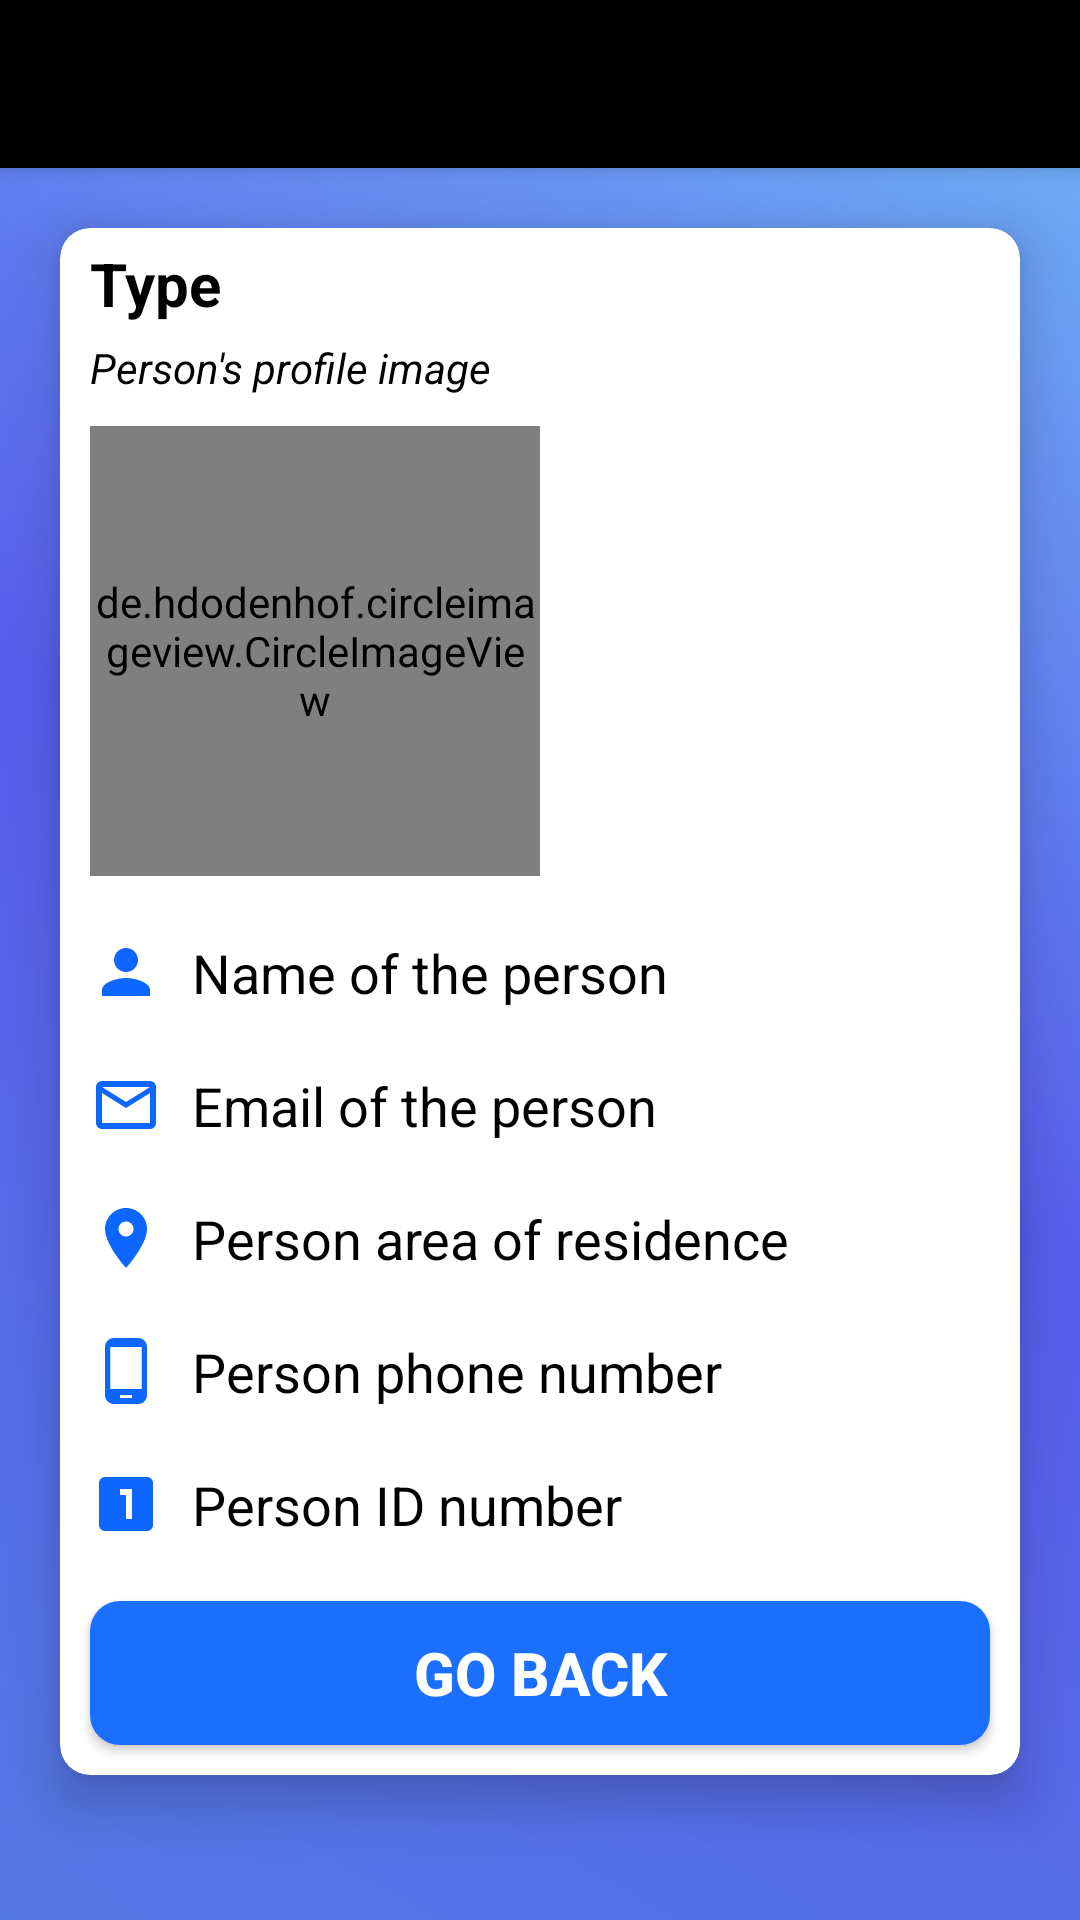

Write the Android layout XML for this screen, with the resource values it uses.
<!-- AndroidManifest.xml: application theme Theme.ECommerceApp -->
<!-- res/layout/activity_user_details.xml -->
<?xml version="1.0" encoding="utf-8"?>
<LinearLayout xmlns:android="http://schemas.android.com/apk/res/android"
    xmlns:app="http://schemas.android.com/apk/res-auto"
    xmlns:tools="http://schemas.android.com/tools"
    android:layout_width="match_parent"
    android:layout_height="match_parent"
    android:orientation="vertical"
    android:background="@drawable/background_design1"
    tools:context=".Activities.UserDetailsActivity">

    <androidx.appcompat.widget.Toolbar
        android:layout_width="match_parent"
        android:layout_height="?attr/actionBarSize"
        android:background="#000"
        android:id="@+id/settingsToolbar"
        android:theme="@style/ThemeOverlay.AppCompat.Dark.ActionBar"
        app:popupTheme="@style/ThemeOverlay.AppCompat.Light"
        android:elevation="4dp">
    </androidx.appcompat.widget.Toolbar>

    <androidx.cardview.widget.CardView
        android:layout_width="match_parent"
        android:layout_height="wrap_content"
        android:layout_marginTop="20dp"
        app:cardCornerRadius="10dp"
        android:layout_margin="20dp"
        app:cardElevation="10dp"
        android:elevation="10dp">

        <ScrollView
            android:layout_width="match_parent"
            android:layout_height="match_parent">
            <LinearLayout
                android:layout_width="match_parent"
                android:layout_height="wrap_content"
                android:orientation="vertical">


                <TextView
                    android:id="@+id/typeOfUser"
                    android:layout_width="match_parent"
                    android:layout_height="wrap_content"
                    android:text="Type"
                    android:textColor="#000"
                    android:textSize="20sp"
                    android:textStyle="bold"
                    android:layout_marginRight="10dp"
                    android:layout_marginLeft="10dp"
                    android:layout_marginTop="5dp"/>

                <TextView
                    android:layout_width="match_parent"
                    android:layout_height="wrap_content"
                    android:text="Person's profile image"
                    android:textColor="#000"
                    android:textStyle="italic"
                    android:layout_marginRight="10dp"
                    android:layout_marginLeft="10dp"
                    android:layout_marginTop="5dp"/>

                <de.hdodenhof.circleimageview.CircleImageView
                    android:layout_width="150dp"
                    android:layout_height="150dp"
                    android:src="@drawable/profile_image"
                    android:layout_margin="10dp"
                    android:id="@+id/profileImage"
                    />

                <TextView
                    android:id="@+id/fullName"
                    android:layout_width="match_parent"
                    android:layout_height="wrap_content"
                    android:text="Name of the person"
                    android:textColorHint="#000"
                    android:textColor="#000"
                    android:layout_margin="10dp"
                    android:layout_gravity="center_horizontal"
                    android:textSize="18sp"
                    android:drawableStart="@drawable/ic_profile"
                    android:drawablePadding="10dp"
                    />


                <TextView
                    android:id="@+id/email"
                    android:text="Email of the person"
                    android:layout_width="match_parent"
                    android:layout_height="wrap_content"
                    android:textColor="#000"
                    android:layout_margin="10dp"
                    android:layout_gravity="center_horizontal"
                    android:textSize="18sp"
                    android:drawableStart="@drawable/ic_mail"
                    android:drawablePadding="10dp"
                    />

                <TextView
                    android:id="@+id/areaofresidence"
                    android:layout_width="match_parent"
                    android:layout_height="wrap_content"
                    android:textColor="#000"
                    android:layout_margin="10dp"
                    android:layout_gravity="center_horizontal"
                    android:textSize="18sp"
                    android:text="Person area of residence"
                    android:drawableStart="@drawable/ic_location"
                    android:drawablePadding="10dp"
                    />


                <TextView
                    android:id="@+id/phonenumber"
                    android:layout_width="match_parent"
                    android:layout_height="wrap_content"
                    android:textColor="#000"
                    android:layout_margin="10dp"
                    android:layout_gravity="center_horizontal"
                    android:textSize="18sp"
                    android:text="Person phone number"
                    android:drawableStart="@drawable/ic_phone"
                    android:drawablePadding="10dp"
                    />
                <TextView
                    android:id="@+id/idnumber"
                    android:layout_width="match_parent"
                    android:layout_height="wrap_content"
                    android:textColor="#000"
                    android:layout_margin="10dp"
                    android:layout_gravity="center_horizontal"
                    android:textSize="18sp"
                    android:text="Person ID number"
                    android:drawableStart="@drawable/ic_number"
                    android:drawablePadding="10dp"/>


                <Button
                    android:id="@+id/backButton"
                    android:layout_width="match_parent"
                    android:layout_height="wrap_content"
                    android:text="GO BACK"
                    android:textAllCaps="false"
                    android:textStyle="bold"
                    android:layout_margin="10dp"
                    android:background="@drawable/buttons2"
                    android:textSize="20sp"
                    android:textColor="#ffffff"
                    />
            </LinearLayout>
        </ScrollView>
    </androidx.cardview.widget.CardView>

</LinearLayout>
<!-- resources referenced by this layout -->
<resources>
  <!-- drawable background_design1 (drawable) -->
  <?xml version="1.0" encoding="utf-8"?>
  <shape xmlns:android="http://schemas.android.com/apk/res/android">
  
      <gradient android:angle="45"
          android:startColor="#5579E4"
          android:centerColor="#565DEC"
          android:endColor="#72B5F6"
          ></gradient>
  </shape>
  <!-- drawable buttons2 (drawable) -->
  <?xml version="1.0" encoding="utf-8"?>
  <shape xmlns:android="http://schemas.android.com/apk/res/android">
  
      <solid
          android:color="#1B6FFF"
          ></solid>
      <corners
          android:radius="10dp"
          ></corners>
  
  </shape>
  <!-- drawable ic_location (drawable) -->
  <vector xmlns:android="http://schemas.android.com/apk/res/android"
      android:width="24dp"
      android:height="24dp"
      android:viewportWidth="24"
      android:viewportHeight="24"
      android:tint="#0d66fe">
    <path
        android:fillColor="#0d66fe"
        android:pathData="M12,2C8.13,2 5,5.13 5,9c0,5.25 7,13 7,13s7,-7.75 7,-13c0,-3.87 -3.13,-7 -7,-7zM12,11.5c-1.38,0 -2.5,-1.12 -2.5,-2.5s1.12,-2.5 2.5,-2.5 2.5,1.12 2.5,2.5 -1.12,2.5 -2.5,2.5z"/>
  </vector>
  <!-- drawable ic_mail (drawable) -->
  <vector xmlns:android="http://schemas.android.com/apk/res/android"
          android:width="24dp"
          android:height="24dp"
          android:viewportWidth="24.0"
          android:viewportHeight="24.0">
      <path
          android:fillColor="#0d66fe"
          android:pathData="M20,4L4,4c-1.1,0 -1.99,0.9 -1.99,2L2,18c0,1.1 0.9,2 2,2h16c1.1,0 2,-0.9 2,-2L22,6c0,-1.1 -0.9,-2 -2,-2zM20,18L4,18L4,8l8,5 8,-5v10zM12,11L4,6h16l-8,5z"/>
  </vector>
  <!-- drawable ic_number (drawable) -->
  <vector xmlns:android="http://schemas.android.com/apk/res/android"
      android:width="24dp"
      android:height="24dp"
      android:viewportWidth="24"
      android:viewportHeight="24"
      android:tint="#0d66fe">
    <path
        android:fillColor="#0d66fe"
        android:pathData="M19,3L5,3c-1.1,0 -2,0.9 -2,2v14c0,1.1 0.9,2 2,2h14c1.1,0 2,-0.9 2,-2L21,5c0,-1.1 -0.9,-2 -2,-2zM14,17h-2L12,9h-2L10,7h4v10z"/>
  </vector>
  <!-- drawable ic_phone (drawable) -->
  <vector xmlns:android="http://schemas.android.com/apk/res/android"
          android:width="24dp"
          android:height="24dp"
          android:viewportWidth="24.0"
          android:viewportHeight="24.0">
      <path
          android:fillColor="#0d66fe"
          android:pathData="M16,1L8,1C6.34,1 5,2.34 5,4v16c0,1.66 1.34,3 3,3h8c1.66,0 3,-1.34 3,-3L19,4c0,-1.66 -1.34,-3 -3,-3zM14,21h-4v-1h4v1zM17.25,18L6.75,18L6.75,4h10.5v14z"/>
  </vector>
  <!-- drawable ic_profile (drawable) -->
  <vector xmlns:android="http://schemas.android.com/apk/res/android"
          android:width="24dp"
          android:height="24dp"
          android:viewportWidth="24.0"
          android:viewportHeight="24.0">
      <path
          android:fillColor="#0d66fe"
          android:pathData="M12,12c2.21,0 4,-1.79 4,-4s-1.79,-4 -4,-4 -4,1.79 -4,4 1.79,4 4,4zM12,14c-2.67,0 -8,1.34 -8,4v2h16v-2c0,-2.66 -5.33,-4 -8,-4z"/>
  </vector>
  <style name="Theme.ECommerceApp" parent="Theme.MaterialComponents.Light.NoActionBar">
          
          <item name="colorPrimary">@color/purple_500</item>
          <item name="colorPrimaryVariant">@color/purple_700</item>
          <item name="colorOnPrimary">@color/white</item>
          
          <item name="colorSecondary">@color/teal_200</item>
          <item name="colorSecondaryVariant">@color/teal_700</item>
          <item name="colorOnSecondary">@color/black</item>
          
          <item name="android:statusBarColor" tools:targetApi="l">?attr/colorPrimaryVariant</item>
          
      </style>
  <color name="purple_500">#FF6200EE</color>
  <color name="purple_700">#FF3700B3</color>
  <color name="white">#FFFFFFFF</color>
  <color name="teal_200">#FF03DAC5</color>
  <color name="teal_700">#FF018786</color>
  <color name="black">#FF000000</color>
</resources>
